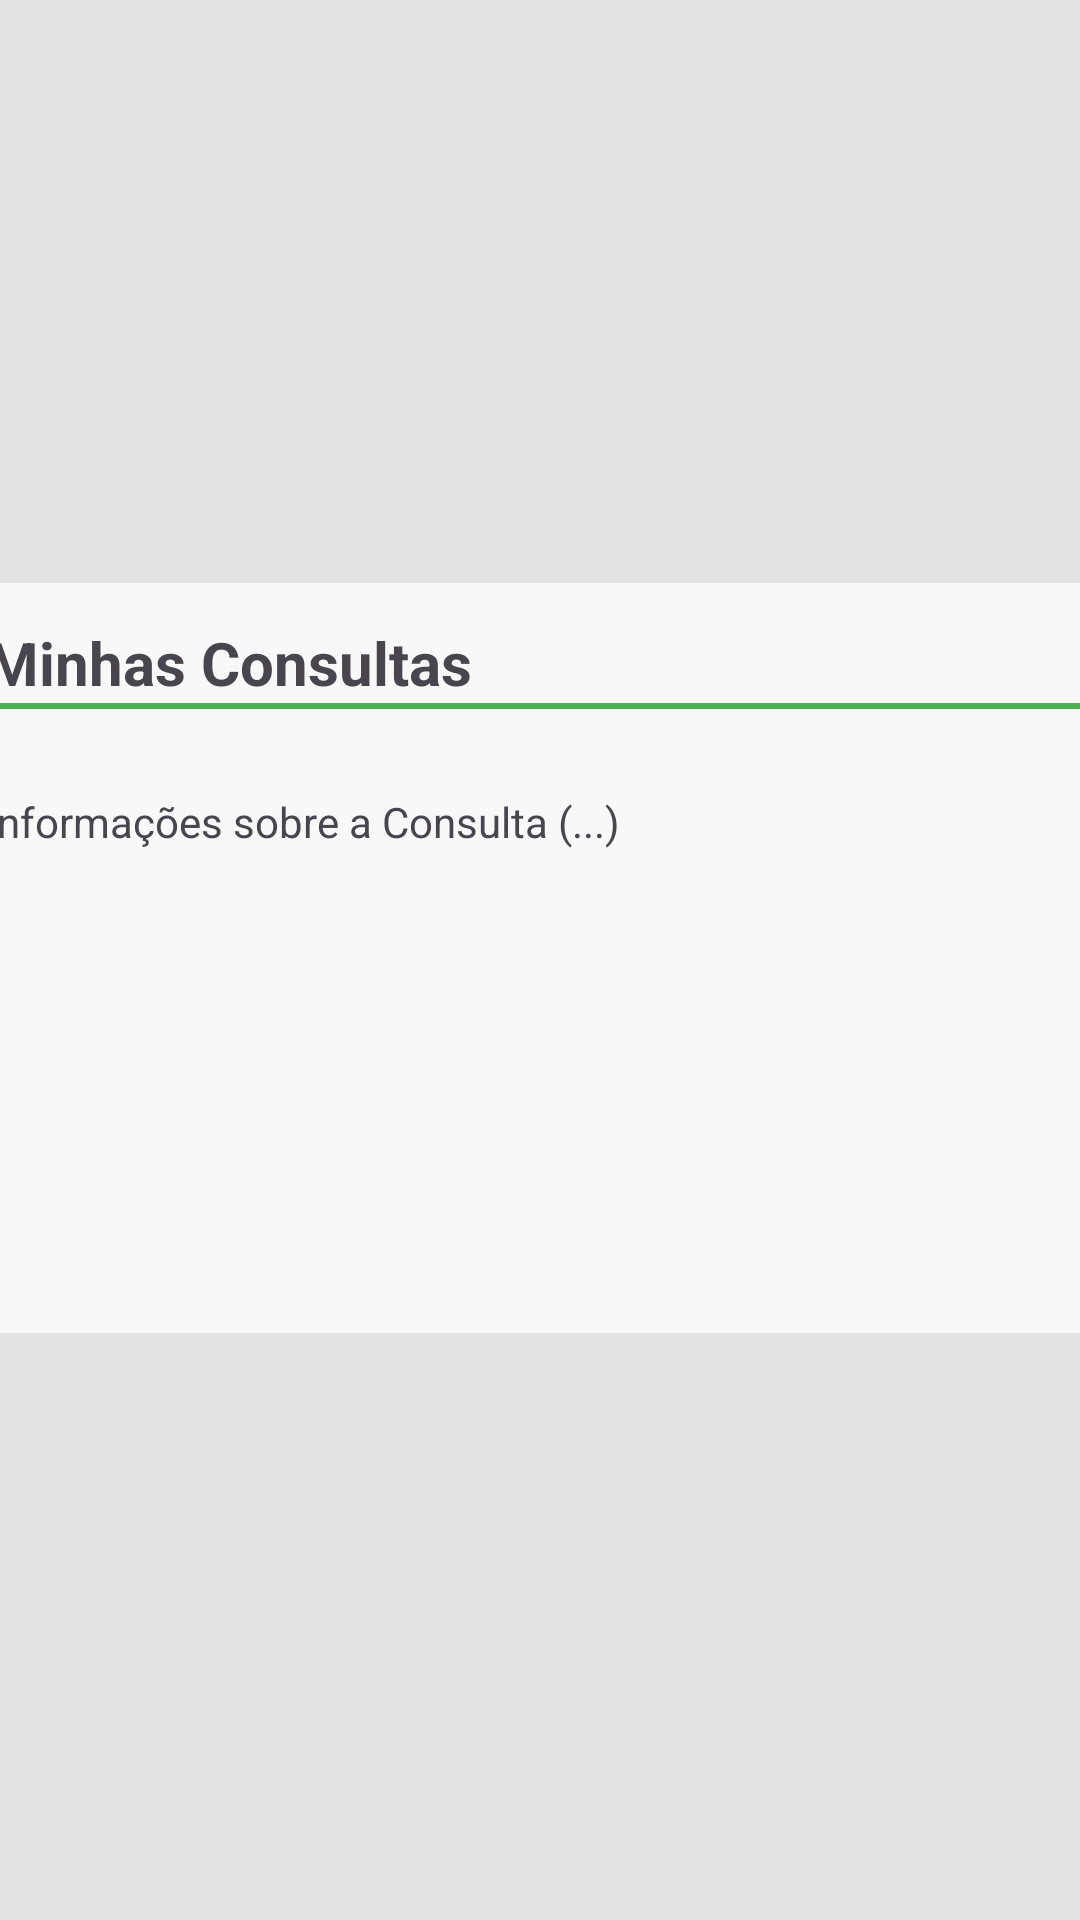

Write the Android layout XML for this screen, with the resource values it uses.
<!-- AndroidManifest.xml: application theme Theme.CRMHealthLink -->
<!-- res/layout/fragment_minhas_consultas.xml -->
<?xml version="1.0" encoding="utf-8"?>
<androidx.constraintlayout.widget.ConstraintLayout xmlns:android="http://schemas.android.com/apk/res/android"
    xmlns:app="http://schemas.android.com/apk/res-auto"
    xmlns:tools="http://schemas.android.com/tools"
    android:id="@+id/fragment_agendar_consulta"
    android:layout_width="match_parent"
    android:layout_height="match_parent"
    android:background="#E4E3E3">

    <FrameLayout
        android:id="@+id/frameLayout2"
        android:layout_width="410dp"
        android:layout_height="250dp"
        android:background="#F8F8F8"
        app:layout_constraintBottom_toBottomOf="parent"
        app:layout_constraintEnd_toEndOf="parent"
        app:layout_constraintStart_toStartOf="parent"
        app:layout_constraintTop_toTopOf="parent"
        app:layout_constraintVertical_bias="0.498"
        tools:ignore="TextSizeCheck">

        <TextView
            android:id="@+id/textView"
            android:layout_width="wrap_content"
            android:layout_height="wrap_content"
            android:layout_marginStart="20dp"
            android:layout_marginTop="13dp"
            android:text="@string/button_MinhasConsultas"
            android:textSize="20sp"
            android:textStyle="bold" />

        <View
            android:layout_width="match_parent"
            android:layout_height="2dp"
            android:layout_marginTop="40dp"
            android:layout_marginBottom="16dp"
            android:background="@color/ffffff" />

        <TextView
            android:id="@+id/textView2"
            android:layout_width="370dp"
            android:layout_height="144dp"
            android:layout_marginStart="20dp"
            android:layout_marginTop="70dp"
            android:text="@string/text_InfoConsultas" />

    </FrameLayout>

</androidx.constraintlayout.widget.ConstraintLayout>
<!-- resources referenced by this layout -->
<resources>
  <color name="ffffff">#4CAF50</color>
  <string name="button_MinhasConsultas">Minhas Consultas</string>
  <string name="text_InfoConsultas">Informações sobre a Consulta (...)</string>
  <style name="Theme.CRMHealthLink" parent="Base.Theme.CRMHealthLink" />
  <style name="Base.Theme.CRMHealthLink" parent="Theme.Material3.DayNight.NoActionBar">
          
          
      </style>
</resources>
